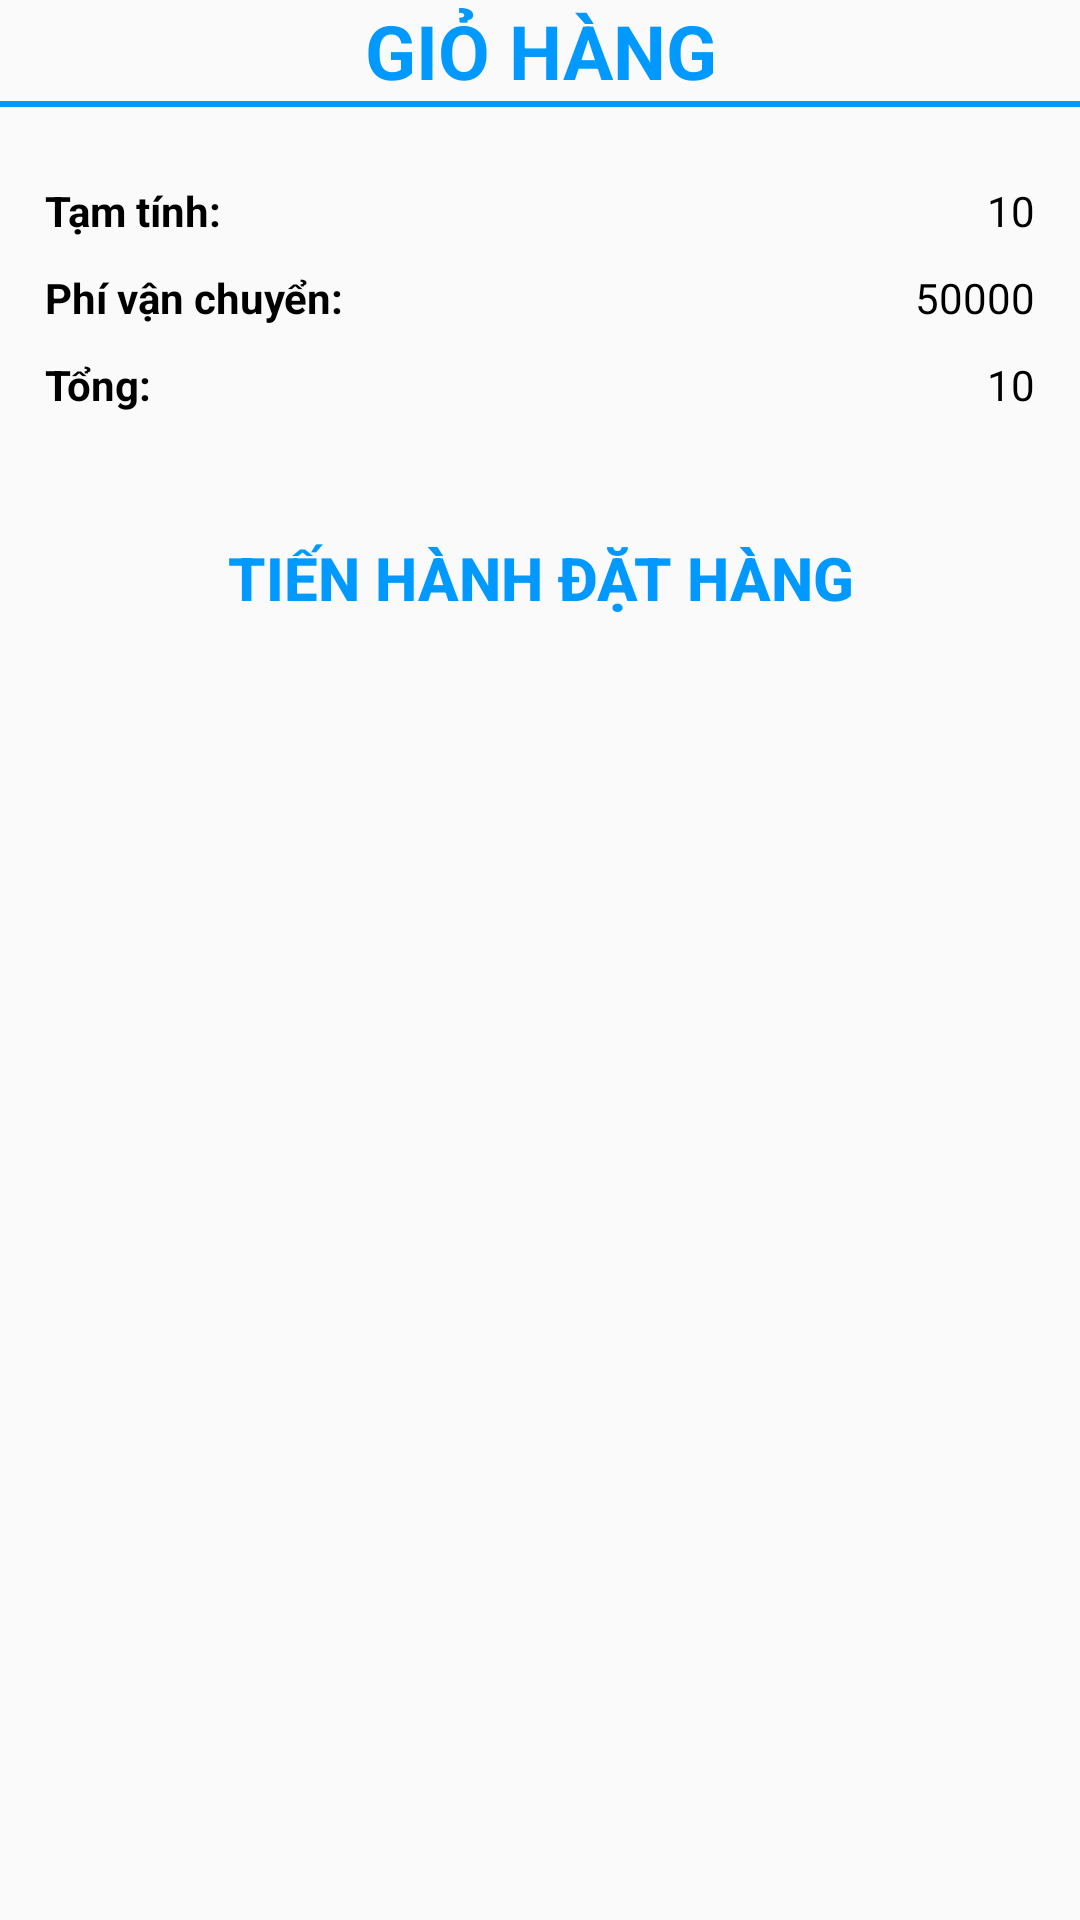

The Android layout XML behind this screen, and the referenced resources:
<!-- AndroidManifest.xml: application theme AppTheme -->
<!-- res/layout/dialog_showcart.xml -->
<?xml version="1.0" encoding="utf-8"?>
<ScrollView xmlns:android="http://schemas.android.com/apk/res/android"
    android:layout_width="match_parent"
    android:layout_height="match_parent"
    xmlns:app="http://schemas.android.com/apk/res-auto"
    xmlns:tools="http://schemas.android.com/tools">

    <LinearLayout
        android:layout_width="match_parent"
        android:layout_height="match_parent"
        android:orientation="vertical">
        <TextView
            android:layout_width="match_parent"
            android:layout_height="wrap_content"
            android:text="Giỏ Hàng"
            android:gravity="center"
            android:textColor="@color/colorPrimary"
            android:textSize="25sp"
            android:textStyle="bold"
            android:textAllCaps="true" />

        <View
            android:layout_width="match_parent"
            android:layout_height="2dp"
            android:background="@color/colorPrimary"/>

        <androidx.recyclerview.widget.RecyclerView
            android:id="@+id/cartShowList"
            android:layout_width="match_parent"
            android:layout_height="wrap_content"
            android:padding="5dp"
            tools:listitem="@layout/row_content_showcart"
            app:layoutManager="androidx.recyclerview.widget.LinearLayoutManager"/>

        <RelativeLayout
            android:id="@+id/pricesLayout"
            android:layout_width="match_parent"
            android:layout_height="wrap_content"
            android:padding="10dp">

            <TextView
                android:id="@+id/cartShowTamTinh"
                android:layout_width="wrap_content"
                android:layout_height="wrap_content"
                android:padding="5dp"
                android:text="Tạm tính: "
                android:textStyle="bold"
                android:textColor="#000"/>
            <TextView
                android:id="@+id/cartShowTamTinhText"
                android:layout_width="wrap_content"
                android:layout_height="wrap_content"
                android:layout_alignParentEnd="true"
                android:padding="5dp"
                android:text="10"
                android:textColor="#000"/>


            <TextView
                android:id="@+id/cartShowVanChuyen"
                android:layout_width="wrap_content"
                android:layout_height="wrap_content"
                android:padding="5dp"
                android:text="Phí vận chuyển: "
                android:layout_below="@+id/cartShowTamTinh"
                android:textStyle="bold"
                android:textColor="#000"/>
            <TextView
                android:id="@+id/cartShowVanChuyenText"
                android:layout_width="wrap_content"
                android:layout_height="wrap_content"
                android:layout_below="@+id/cartShowTamTinhText"
                android:layout_alignParentEnd="true"
                android:padding="5dp"
                android:text="50000"
                android:textColor="#000"/>


            <TextView
                android:id="@+id/cartShowTong"
                android:layout_width="wrap_content"
                android:layout_height="wrap_content"
                android:padding="5dp"
                android:text="Tổng: "
                android:layout_below="@+id/cartShowVanChuyen"
                android:textStyle="bold"
                android:textColor="#000"/>
            <TextView
                android:id="@+id/cartShowTongText"
                android:layout_width="wrap_content"
                android:layout_height="wrap_content"
                android:layout_below="@+id/cartShowVanChuyenText"
                android:layout_alignParentEnd="true"
                android:padding="5dp"
                android:text="10"
                android:textColor="#000"/>
        </RelativeLayout>
        <Button
            android:id="@+id/cartShowDatHangBtn"
            android:layout_width="match_parent"
            android:layout_height="70dp"
            android:text="Tiến hành đặt hàng"
            android:textSize="20sp"
            android:textStyle="bold"
            android:textColor="@color/colorPrimary"
            android:background="@drawable/round_border_item"
            android:layout_margin="5dp"/>
    </LinearLayout>

</ScrollView>
<!-- res/layout/row_content_showcart.xml (included above) -->
<?xml version="1.0" encoding="utf-8"?>
<RelativeLayout
    xmlns:android="http://schemas.android.com/apk/res/android"
    android:layout_width="match_parent"
    android:layout_height="wrap_content"
    android:background="#9BD7FB"
    android:padding="5dp">
    <TextView
        android:id="@+id/rowCartProductName"
        android:layout_width="match_parent"
        android:layout_height="wrap_content"
        android:text="Product name"
        android:textColor="#000000"
        android:textSize="20sp"/>
    <TextView
        android:id="@+id/rowCartItemPlus"
        android:layout_width="wrap_content"
        android:layout_height="wrap_content"
        android:layout_below="@+id/rowCartProductName"
        android:layout_centerHorizontal="true"
        android:text="10"
        android:textSize="18sp"
        android:textColor="#000000"/>

    <LinearLayout
        android:layout_width="wrap_content"
        android:layout_height="wrap_content"
        android:gravity="center"
        android:layout_below="@+id/rowCartProductName">
        <TextView
            android:id="@+id/rowCartPriceDiscount"
            android:layout_width="wrap_content"
            android:layout_height="wrap_content"
            android:text="5"
            android:textColor="#5E5757"
            android:gravity="center"/>
        <TextView
            android:id="@+id/rowCartQuantity"
            android:layout_width="wrap_content"
            android:layout_height="wrap_content"
            android:gravity="center"
            android:layout_marginStart="4dp"
            android:text="[2]"
            android:textColor="#5E5757"/>
    </LinearLayout>

    <TextView
        android:id="@+id/rowCartItemRemove"
        android:layout_width="wrap_content"
        android:layout_height="wrap_content"
        android:layout_alignParentEnd="true"
        android:textColor="#FF0000"
        android:text="Xóa"
        android:layout_below="@+id/rowCartProductName"/>

    <View
        android:layout_width="match_parent"
        android:layout_height="1px"
        android:layout_below="@+id/rowCartItemRemove"
        android:layout_marginTop="4dp"
        android:background="#002B45"/>
    

        
</RelativeLayout>
<!-- resources referenced by this layout -->
<resources>
  <color name="colorPrimary">#0099ff</color>
  <style name="AppTheme" parent="Theme.AppCompat.Light.DarkActionBar">
          
          <item name="colorPrimary">#CDDC39</item>
          <item name="colorPrimaryDark">@color/colorPrimaryDark</item>
          <item name="colorAccent">@color/colorAccent</item>
      </style>
  <color name="colorPrimaryDark">#0099ff</color>
  <color name="colorAccent">#03DAC5</color>
</resources>
